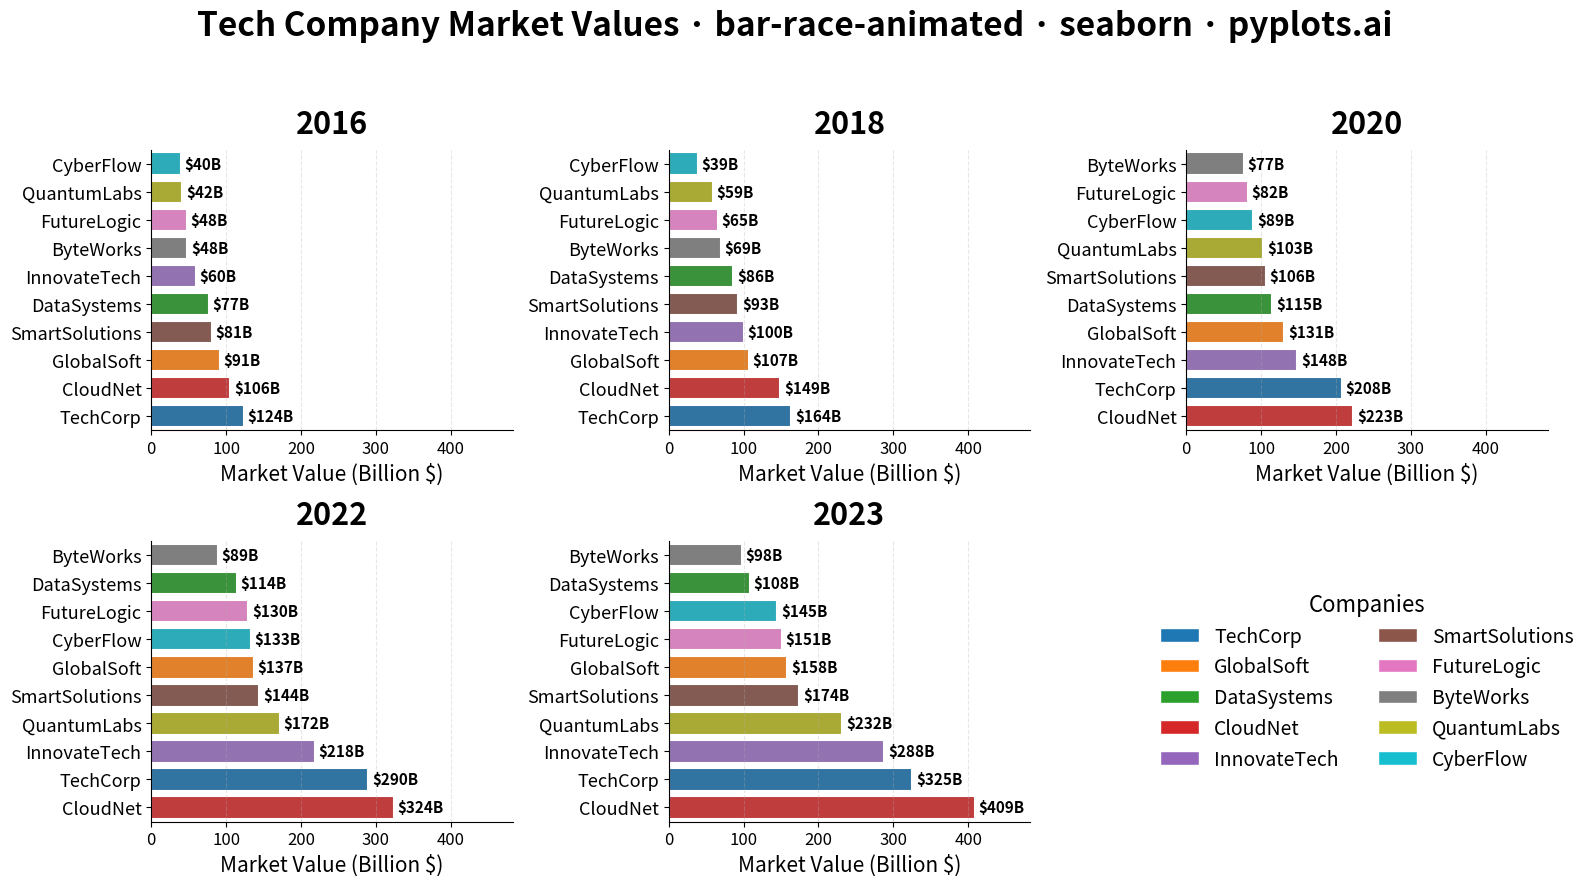

Write Python code to recreate this figure.
"""pyplots.ai
bar-race-animated: Animated Bar Chart Race
Library: seaborn | Python 3.13
Quality: pending | Created: 2026-01-11
"""

import matplotlib.pyplot as plt
import numpy as np
import pandas as pd
import seaborn as sns


# Data: Simulated company market values over 8 years
np.random.seed(42)

companies = [
    "TechCorp",
    "GlobalSoft",
    "DataSystems",
    "CloudNet",
    "InnovateTech",
    "SmartSolutions",
    "FutureLogic",
    "ByteWorks",
    "QuantumLabs",
    "CyberFlow",
]
years = list(range(2016, 2024))
n_companies = len(companies)

# Generate realistic market values with trends and volatility
base_values = np.array([120, 95, 85, 110, 60, 75, 45, 55, 35, 40])
growth_rates = np.array([0.15, 0.08, 0.05, 0.20, 0.25, 0.12, 0.18, 0.10, 0.30, 0.22])

data_rows = []
for i, company in enumerate(companies):
    for j, year in enumerate(years):
        noise = np.random.normal(0, 8)
        value = base_values[i] * (1 + growth_rates[i]) ** j + noise
        value = max(10, value)
        data_rows.append({"Company": company, "Year": year, "Value": value})

df = pd.DataFrame(data_rows)

# Select 6 key snapshots for small multiples
snapshot_years = [2016, 2018, 2020, 2022, 2023, 2023]  # Duplicate last for grid

# Create small multiples grid
fig, axes = plt.subplots(2, 3, figsize=(16, 9))
axes = axes.flatten()

# Color palette for consistent entity tracking
palette = sns.color_palette("tab10", n_companies)
company_colors = dict(zip(companies, palette, strict=False))

# Global x-axis limit for all panels (for better comparison)
x_max = df["Value"].max() * 1.18

for idx, year in enumerate(snapshot_years[:5]):
    ax = axes[idx]

    # Filter and sort data for this year
    year_data = df[df["Year"] == year].copy()
    year_data = year_data.sort_values("Value", ascending=True)

    # Create horizontal bar chart
    sns.barplot(
        data=year_data,
        y="Company",
        x="Value",
        hue="Company",
        palette=company_colors,
        ax=ax,
        legend=False,
        edgecolor="white",
        linewidth=1.5,
    )

    # Add value labels at end of bars
    for i, (_, row) in enumerate(year_data.iterrows()):
        ax.text(row["Value"] + 5, i, f"${row['Value']:.0f}B", va="center", fontsize=11, fontweight="bold")

    # Styling
    ax.set_title(f"{year}", fontsize=22, fontweight="bold", pad=12)
    ax.set_xlabel("Market Value (Billion $)", fontsize=15)
    ax.set_ylabel("")
    ax.tick_params(axis="y", labelsize=13)
    ax.tick_params(axis="x", labelsize=12)
    ax.set_xlim(0, x_max)
    ax.grid(axis="x", alpha=0.3, linestyle="--")
    ax.spines["top"].set_visible(False)
    ax.spines["right"].set_visible(False)

# Use 6th panel for legend
ax_legend = axes[5]
ax_legend.axis("off")

# Create legend handles
handles = [plt.Rectangle((0, 0), 1, 1, facecolor=company_colors[c], edgecolor="white") for c in companies]
ax_legend.legend(
    handles, companies, loc="center", fontsize=14, title="Companies", title_fontsize=16, frameon=False, ncol=2
)

# Add overall title
fig.suptitle(
    "Tech Company Market Values · bar-race-animated · seaborn · pyplots.ai", fontsize=24, fontweight="bold", y=0.98
)

plt.tight_layout(rect=[0, 0, 1, 0.94])
plt.savefig("plot.png", dpi=300, bbox_inches="tight")
